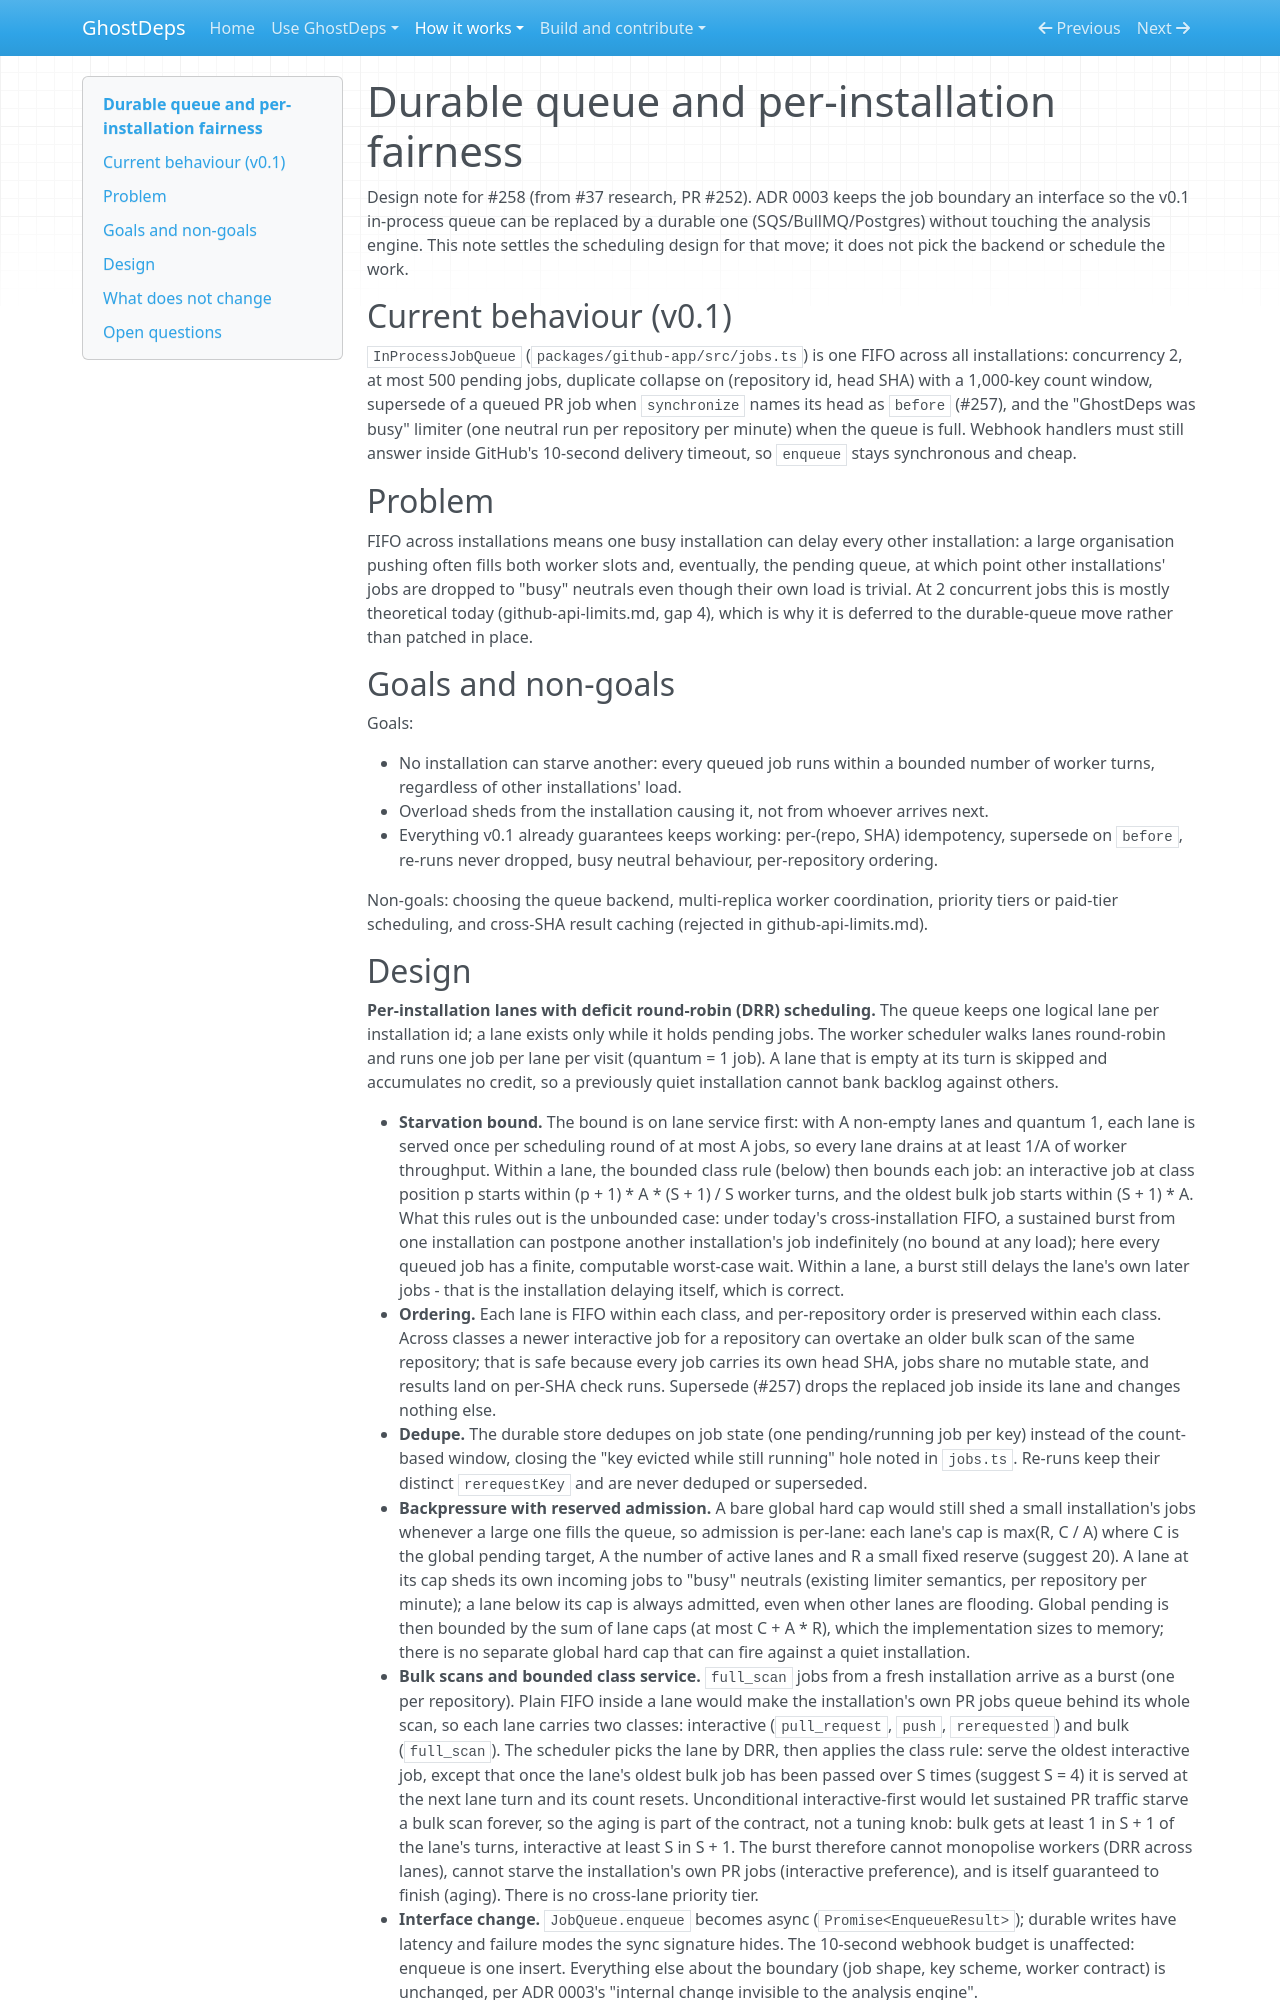

repository: rowkavdev/ghostdeps · page: durable-queue-fairness/index.html · generator: mkdocs

# Durable queue and per-installation fairness

Design note for #258 (from #37 research, PR #252). ADR 0003 keeps the job boundary an interface so the v0.1 in-process queue can be replaced by a durable one (SQS/BullMQ/Postgres) without touching the analysis engine. This note settles the scheduling design for that move; it does not pick the backend or schedule the work.

## Current behaviour (v0.1)

`InProcessJobQueue` (`packages/github-app/src/jobs.ts`) is one FIFO across all installations: concurrency 2, at most 500 pending jobs, duplicate collapse on (repository id, head SHA) with a 1,000-key count window, supersede of a queued PR job when `synchronize` names its head as `before` (#257), and the "GhostDeps was busy" limiter (one neutral run per repository per minute) when the queue is full. Webhook handlers must still answer inside GitHub's 10-second delivery timeout, so `enqueue` stays synchronous and cheap.

## Problem

FIFO across installations means one busy installation can delay every other installation: a large organisation pushing often fills both worker slots and, eventually, the pending queue, at which point other installations' jobs are dropped to "busy" neutrals even though their own load is trivial. At 2 concurrent jobs this is mostly theoretical today (github-api-limits.md, gap 4), which is why it is deferred to the durable-queue move rather than patched in place.

## Goals and non-goals

Goals:

- No installation can starve another: every queued job runs within a bounded number of worker turns, regardless of other installations' load.
- Overload sheds from the installation causing it, not from whoever arrives next.
- Everything v0.1 already guarantees keeps working: per-(repo, SHA) idempotency, supersede on `before`, re-runs never dropped, busy neutral behaviour, per-repository ordering.

Non-goals: choosing the queue backend, multi-replica worker coordination, priority tiers or paid-tier scheduling, and cross-SHA result caching (rejected in github-api-limits.md).
